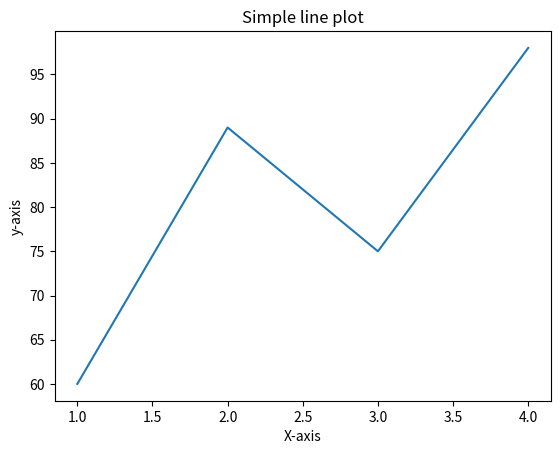

The matplotlib source for this figure:
import matplotlib.pyplot as plt
x = [1,2,3,4]
y = [60,89,75,98]

plt.plot(x,y)
plt.xlabel('X-axis')
plt.ylabel('y-axis')
plt.title("Simple line plot")
plt.savefig('lineplot.png')
plt.show()